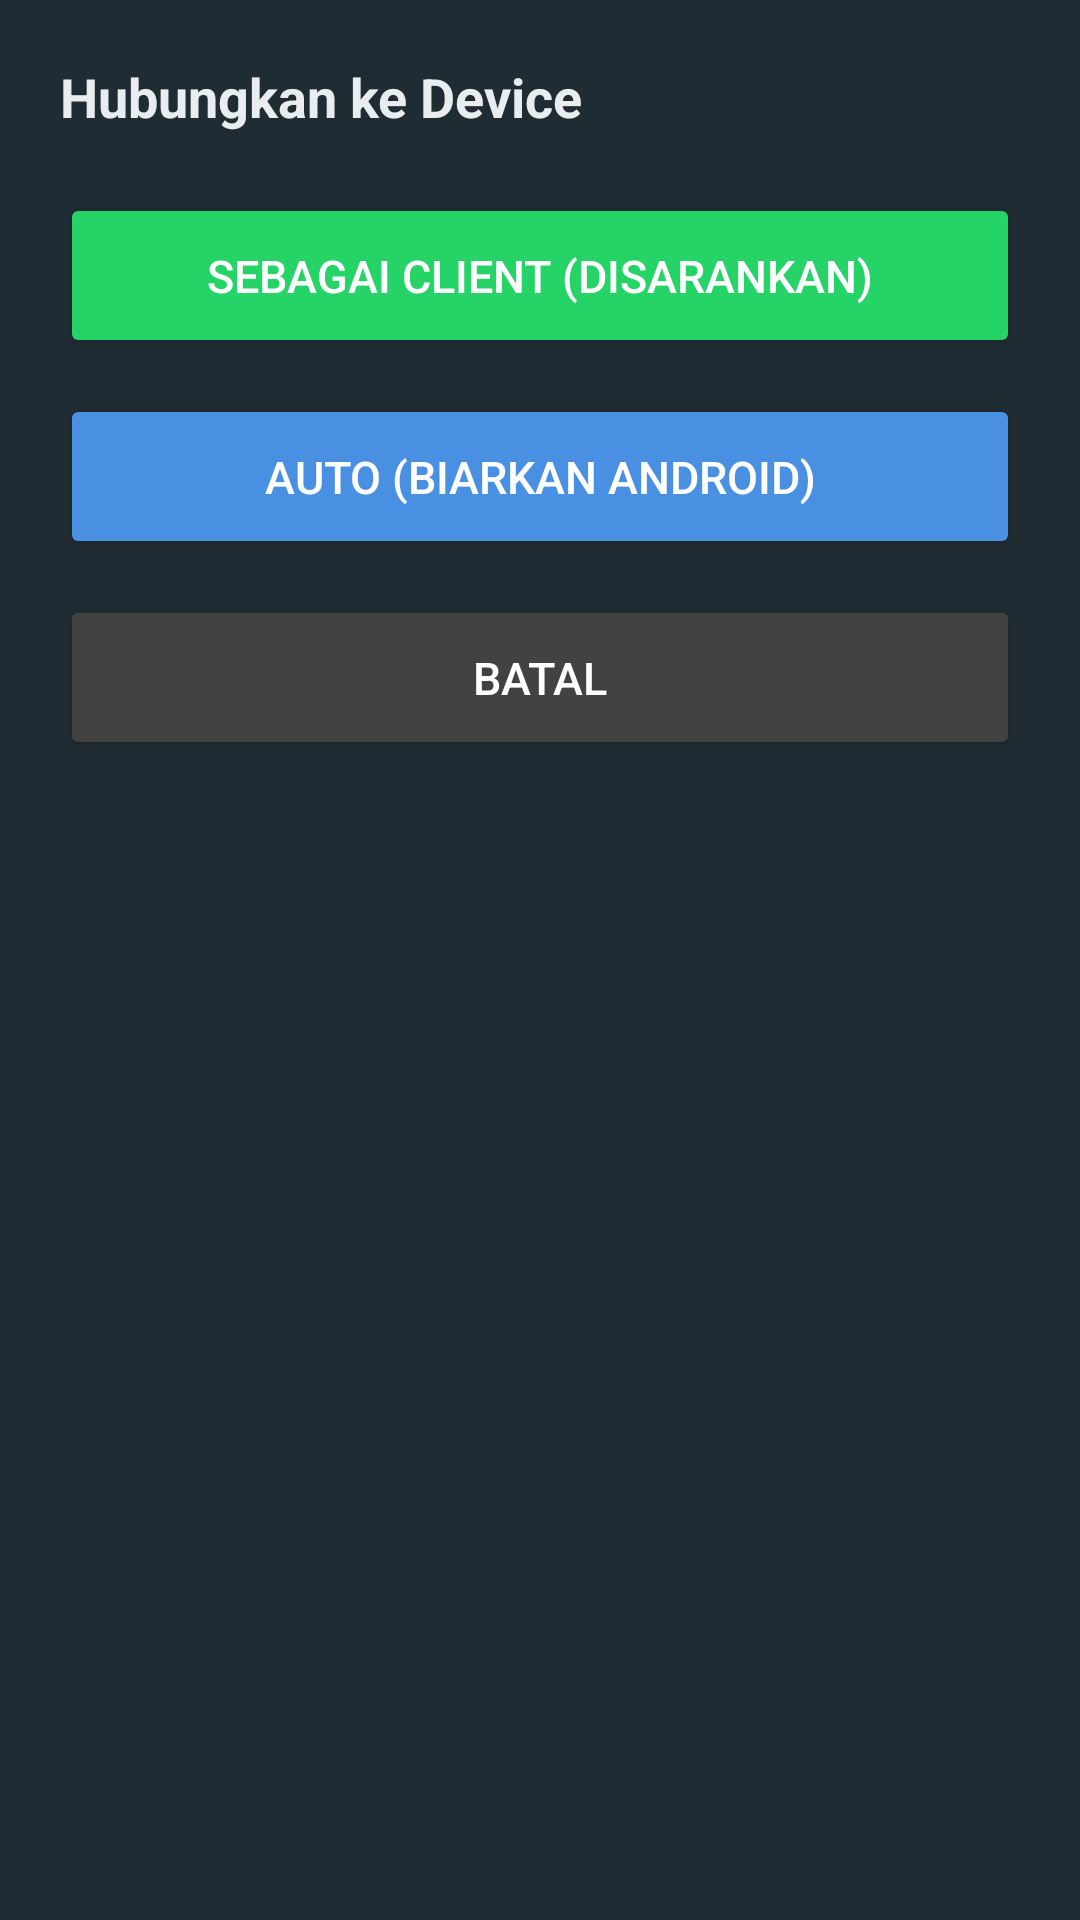

This screen was rendered from an Android layout file. Write that file and the resources it references.
<!-- AndroidManifest.xml: application theme Theme.Material3.DayNight.NoActionBar -->
<!-- res/layout/layout_connect_menu.xml -->
<?xml version="1.0" encoding="utf-8"?>
<LinearLayout xmlns:android="http://schemas.android.com/apk/res/android"
    android:layout_width="match_parent"
    android:layout_height="wrap_content"
    android:orientation="vertical"
    android:background="#202C33"
    android:padding="20dp">

    <TextView
        android:id="@+id/titleConnect"
        android:layout_width="match_parent"
        android:layout_height="wrap_content"
        android:text="Hubungkan ke Device"
        android:textColor="#E9EDEF"
        android:textSize="18sp"
        android:textStyle="bold"
        android:paddingBottom="20dp" />

    <Button
        android:id="@+id/btnConnectClient"
        android:layout_width="match_parent"
        android:layout_height="55dp"
        android:text="Sebagai Client (Disarankan)"
        android:textSize="15sp"
        android:backgroundTint="#25D366"
        android:textColor="#FFFFFF"
        android:layout_marginBottom="12dp" />

    <Button
        android:id="@+id/btnConnectAuto"
        android:layout_width="match_parent"
        android:layout_height="55dp"
        android:text="Auto (Biarkan Android)"
        android:textSize="15sp"
        android:backgroundTint="#4A90E2"
        android:textColor="#FFFFFF"
        android:layout_marginBottom="12dp" />

    <Button
        android:id="@+id/btnCancelConnect"
        android:layout_width="match_parent"
        android:layout_height="55dp"
        android:text="Batal"
        android:textSize="15sp"
        android:backgroundTint="#424242"
        android:textColor="#FFFFFF" />
</LinearLayout>
<!-- resources referenced by this layout -->
<resources>

</resources>
